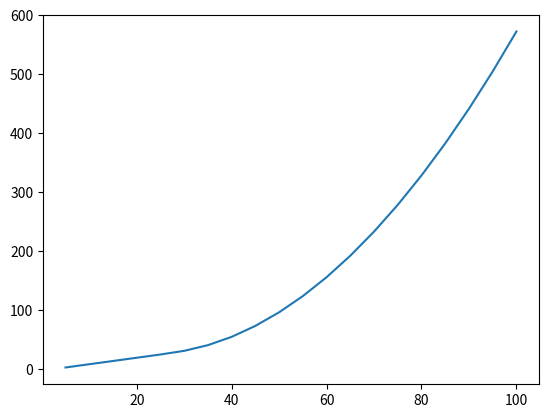

Write the Python code that produced this figure.
def temp_humidity(temp_celsius, humidity) :
    temp_fahrenheit = (temp_celsius * 1.8) + 32
    if temp_fahrenheit <= 40:
        heat_index1 = temp_fahrenheit 
    else: 
        a = -10.3 + 1.1 * temp_fahrenheit + 0.047 * humidity
        if a < 79: 
            heat_index1 = a  
        else:
            b = -42.379 + 2.04901523 * temp_fahrenheit + 10.14333127 * humidity - 0.22475541 * temp_fahrenheit * humidity - 6.83783 * (10**-3) * (temp_fahrenheit**2) - 5.481717 * (10**-2) * (humidity**2) + 1.22874 * (10**-3) * (temp_fahrenheit**2) * humidity + 8.5282 * (10**-4) * temp_fahrenheit * (humidity**2) - 1.99 * (10**-6) * (temp_fahrenheit**2) * (humidity**2)
            if humidity <= 13 and 80 <= temp_fahrenheit <= 112:
                heat_index1 = b - ((13 - humidity)/4) * (((17 - abs(temp_fahrenheit - 95))/17)**0.5)
            elif humidity > 85 and 80 <= temp_fahrenheit <= 87:
                heat_index1 = b + 0.02 * (humidity - 85) * (87 - temp_fahrenheit) 
            else:
                heat_index1 = b
    heat_index2 = (heat_index1 - 32)/1.8
    print(f"Heat index is {heat_index2}")
    return heat_index2 
 

import pandas as pd 
from matplotlib import pyplot as plt 

x_axis = [5, 10, 15, 20, 25, 30, 35, 40, 45, 50, 55, 60, 65, 70, 75, 80, 85, 90, 95, 100]
y_axis = [temp_humidity(5, 50), temp_humidity(10, 50), temp_humidity(15, 50), temp_humidity(20, 50), temp_humidity(25, 50), temp_humidity(30, 50), temp_humidity(35, 50), temp_humidity(40, 50), temp_humidity(45, 50), temp_humidity(50, 50), temp_humidity(55, 50), temp_humidity(60, 50), temp_humidity(65, 50), temp_humidity(70, 50), temp_humidity(75, 50), temp_humidity(80, 50), temp_humidity(85, 50), temp_humidity(90, 50), temp_humidity(95, 50), temp_humidity(100, 50)]
plt.plot(x_axis, y_axis)
plt.show()


